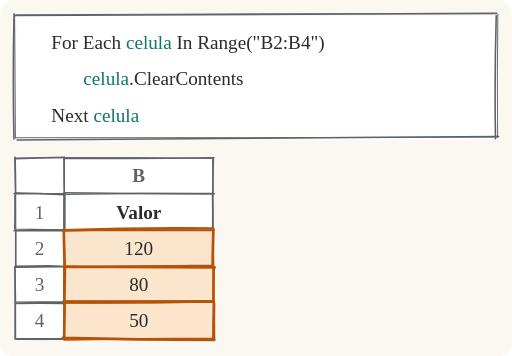
t = 0.00 s
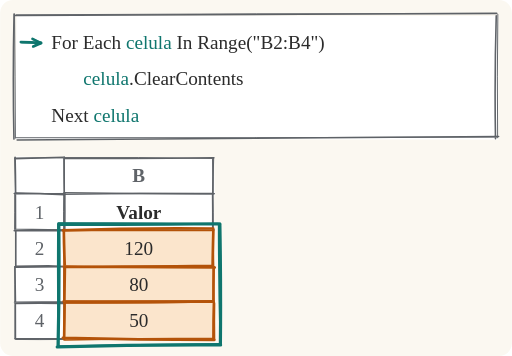
t = 2.00 s
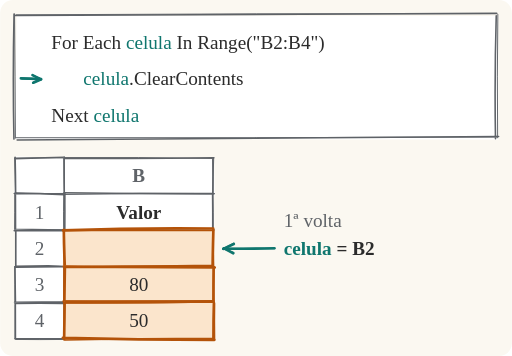
t = 3.88 s
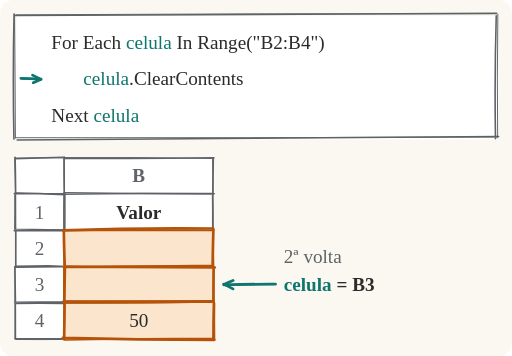
t = 6.08 s
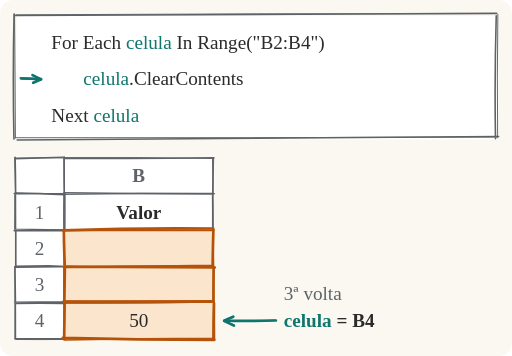
t = 8.10 s
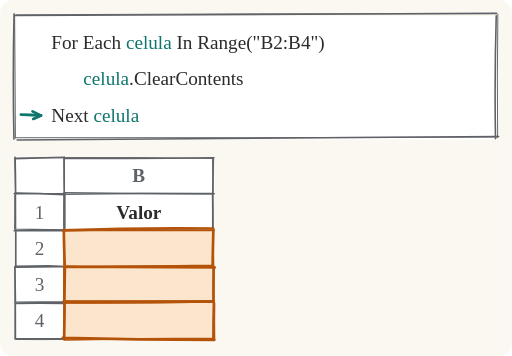
t = 10.00 s

The animated SVG that drew these frames (rendered in a browser with its animation timeline set to each time). Animation: 10 SMIL elements (animate=9,animateTransform=1); frames cover the first 10.00 s.

<svg xmlns="http://www.w3.org/2000/svg" viewBox="0 0 480 334"><rect width="480" height="334" rx="12" fill="#fbf8f1"/><path d="M15.5 15L467.2 15.1L467.4 131.1L13.6 130.4Z" fill="#ffffff"/><path d="M13.7 14.6Q239.8 13.2 465.8 12.5M465.4 14.8Q463.7 72.5 464.7 130.2M467.6 128.1Q241.7 130.3 15.9 131.3M12.9 130.5Q11.7 71.8 13 13.1" fill="none" stroke="#5f6368" stroke-width="1.5" stroke-linecap="round" stroke-linejoin="round"/><path d="M15 13.9Q240.5 12.6 466.1 12.9M466.9 13.6Q466.1 71.4 466.7 129.3M465.7 128.6Q240.2 129.4 14.8 129.2M14.3 129.6Q14 71.4 13.5 13.2" fill="none" stroke="#5f6368" stroke-width="0.9" stroke-linecap="round" stroke-linejoin="round"/><text x="48" y="46" font-size="18" fill="#2b2b2b" text-anchor="start">For Each <tspan fill="#0f766e">celula</tspan> In Range(&quot;B2:B4&quot;)</text><text x="78" y="80" font-size="18" fill="#2b2b2b" text-anchor="start"><tspan fill="#0f766e">celula</tspan>.ClearContents</text><text x="48" y="114" font-size="18" fill="#2b2b2b" text-anchor="start">Next <tspan fill="#0f766e">celula</tspan></text><g opacity="0" transform="translate(0 68)"><path d="M19.4 39.5Q28.5 39.8 37.6 40.2" fill="none" stroke="#0f766e" stroke-width="2.5" stroke-linecap="round" stroke-linejoin="round"/><path d="M20.3 39.8Q28.9 40.2 37.6 40.4" fill="none" stroke="#0f766e" stroke-width="1.5" stroke-linecap="round" stroke-linejoin="round"/><path d="M31.1 43.6Q34.8 42 38.5 40.3" fill="none" stroke="#0f766e" stroke-width="2.5" stroke-linecap="round" stroke-linejoin="round"/><path d="M30.5 43.7Q34.4 41.8 38.4 39.9" fill="none" stroke="#0f766e" stroke-width="1.5" stroke-linecap="round" stroke-linejoin="round"/><path d="M30.3 36.5Q34.2 38.5 38 40.4" fill="none" stroke="#0f766e" stroke-width="2.5" stroke-linecap="round" stroke-linejoin="round"/><path d="M31 36.7Q34.5 38.3 38 40" fill="none" stroke="#0f766e" stroke-width="1.5" stroke-linecap="round" stroke-linejoin="round"/><animate attributeName="opacity" values="0;0;1;1;0;0" keyTimes="0;0.025;0.05;0.85;0.875;1" dur="12s" begin="0s" fill="freeze"/><animateTransform attributeName="transform" type="translate" values="0 0;0 0;0 34;0 34;0 68;0 68;0 34;0 34;0 68;0 68;0 34;0 34;0 68;0 68" keyTimes="0;0.1833;0.2167;0.3583;0.3917;0.4083;0.4417;0.5667;0.6;0.6167;0.65;0.775;0.8083;1" dur="12s" begin="0s" fill="freeze"/></g><path d="M14.5 146.7L59.3 148.4L60 182.1L12.9 181.3Z" fill="#ffffff"/><path d="M13.7 148.8Q37 148.1 60.3 147.5M60.3 148.3Q60.1 164.8 60.5 181.3M59.5 182.7Q36.3 181.9 13.2 181.6M14.5 181.6Q14.4 164.6 14 147.5" fill="none" stroke="#5f6368" stroke-width="1.5" stroke-linecap="round" stroke-linejoin="round"/><path d="M14.3 148.4Q37.2 148 60.2 148M60.5 148.3Q60.4 164.9 60.5 181.5M59.8 181.6Q37.1 181.4 14.4 181.8M14.3 182.4Q14 165.2 13.6 148" fill="none" stroke="#5f6368" stroke-width="0.9" stroke-linecap="round" stroke-linejoin="round"/><path d="M59.2 147.8L200.6 148.9L201.4 183.2L60.1 180.7Z" fill="#ffffff"/><path d="M59.9 148.4Q130.2 149.3 200.5 148M199.5 148.7Q199.7 165 199.5 181.3M199.7 181.3Q130.5 181.3 61.3 182.3M60.1 181.7Q60 164.7 60 147.6" fill="none" stroke="#5f6368" stroke-width="1.5" stroke-linecap="round" stroke-linejoin="round"/><path d="M59.8 147.8Q130 147.4 200.2 148.7M200.3 148.5Q199.7 165.2 199.7 181.9M201.1 181.6Q131 181.2 60.8 182.1M60.4 182.3Q60 165.4 59.7 148.5" fill="none" stroke="#5f6368" stroke-width="0.9" stroke-linecap="round" stroke-linejoin="round"/><text x="130" y="171" font-size="18" fill="#5f6368" text-anchor="middle" font-weight="700">B</text><path d="M13.9 181.6L59.1 182.5L60.5 216.6L13.7 215.5Z" fill="#ffffff"/><path d="M14.3 181.2Q37.4 181.5 60.4 182.7M60.4 182.2Q60.5 198.7 60.1 215.3M60.4 215.8Q37.6 215.6 14.9 215.2M14.4 216.5Q14.4 199.6 14.3 182.7" fill="none" stroke="#5f6368" stroke-width="1.5" stroke-linecap="round" stroke-linejoin="round"/><path d="M14.3 182.1Q36.9 181.4 59.6 181.5M60.4 182Q60 198.9 59.7 215.8M59.5 216.3Q36.7 215.9 14 215.4M13.5 215.8Q13.7 199.1 13.7 182.4" fill="none" stroke="#5f6368" stroke-width="0.9" stroke-linecap="round" stroke-linejoin="round"/><text x="37" y="205" font-size="18" fill="#5f6368" text-anchor="middle">1</text><path d="M13.4 215.4L61.3 216.8L59.7 249.1L15.1 249.2Z" fill="#ffffff"/><path d="M13.2 216.4Q36.4 216.2 59.7 216.1M60.2 216.3Q60.5 233 60.2 249.8M60.8 249.2Q37.8 249.6 14.9 249.8M14.6 249.9Q14.6 233 14.6 216.1" fill="none" stroke="#5f6368" stroke-width="1.5" stroke-linecap="round" stroke-linejoin="round"/><path d="M13.6 216.2Q36.7 216.1 59.8 215.9M60.3 215.5Q60 232.5 59.9 249.5M60.1 249.8Q36.8 250.2 13.6 250.1M14.5 250.5Q14.4 233.1 14.5 215.6" fill="none" stroke="#5f6368" stroke-width="0.9" stroke-linecap="round" stroke-linejoin="round"/><text x="37" y="239" font-size="18" fill="#5f6368" text-anchor="middle">2</text><path d="M14.1 251.2L58.7 248.8L61.3 283.2L14.8 285.1Z" fill="#ffffff"/><path d="M14.5 250.8Q37.6 250.1 60.6 250.2M60.3 249.7Q60.4 266.8 60.2 283.9M59.5 283.5Q36.5 283.1 13.5 283.6M14.3 283.3Q14 266.9 13.8 250.5" fill="none" stroke="#5f6368" stroke-width="1.5" stroke-linecap="round" stroke-linejoin="round"/><path d="M14.4 250.3Q37.4 249.9 60.4 250.1M60 249.9Q59.7 266.7 59.8 283.5M60.3 284.1Q37.4 284.1 14.4 284.1M13.8 283.9Q13.9 266.9 13.8 250" fill="none" stroke="#5f6368" stroke-width="0.9" stroke-linecap="round" stroke-linejoin="round"/><text x="37" y="273" font-size="18" fill="#5f6368" text-anchor="middle">3</text><path d="M13.6 283.5L60.6 285.3L61.1 317.3L13.2 317.3Z" fill="#ffffff"/><path d="M14 284.7Q36.7 284.2 59.4 284.7M60.1 284.5Q60.3 301.1 60.4 317.6M59.8 317.9Q36.9 318.1 13.9 317.7M14.3 317.8Q14.3 301.2 14.2 284.6" fill="none" stroke="#5f6368" stroke-width="1.5" stroke-linecap="round" stroke-linejoin="round"/><path d="M14.2 284.1Q36.8 284.2 59.5 283.7M60.2 284.2Q60.3 301.3 60 318.4M59.8 318.5Q37.1 318.7 14.5 318.5M13.9 318Q13.9 301.2 14 284.4" fill="none" stroke="#5f6368" stroke-width="0.9" stroke-linecap="round" stroke-linejoin="round"/><text x="37" y="307" font-size="18" fill="#5f6368" text-anchor="middle">4</text><path d="M61.4 181.3L200.4 181.9L201.1 215.8L59.1 215Z" fill="#ffffff"/><path d="M59.9 180.8Q130 181.9 200 181.8M199.3 182Q199.5 199.1 199.4 216.3M200.9 215.7Q129.8 216.7 58.7 215.8M60.6 216.3Q60.8 199.1 60.6 181.8" fill="none" stroke="#5f6368" stroke-width="1.5" stroke-linecap="round" stroke-linejoin="round"/><path d="M60 182.5Q130.4 181.1 200.8 182M199.6 182.2Q199.9 199.2 199.9 216.1M200.4 215.4Q130.7 216.3 61 217M59.5 215.8Q59.4 198.7 59.6 181.5" fill="none" stroke="#5f6368" stroke-width="0.9" stroke-linecap="round" stroke-linejoin="round"/><text x="130" y="205.3" font-size="18" fill="#2b2b2b" text-anchor="middle" font-weight="700">Valor</text><path d="M60 216.8L201.1 215.1L200.9 250.6L58.7 250.1Z" fill="#fbe5cc"/><path d="M59 216.1Q129.4 213.6 199.9 214.4M200 215.8Q199.5 232.8 199.3 249.7M199.4 249.3Q129.9 250.5 60.5 251.2M60.6 249.4Q59.8 232.6 59.7 215.7" fill="none" stroke="#b45309" stroke-width="2.5" stroke-linecap="round" stroke-linejoin="round"/><path d="M59.7 216Q129.3 216.3 198.9 216.2M199.5 216.1Q199.7 233.1 200.2 250.1M199.8 249.6Q129.7 249.2 59.5 250.5M60.1 250.4Q60.3 233.1 60 215.8" fill="none" stroke="#b45309" stroke-width="1.5" stroke-linecap="round" stroke-linejoin="round"/><g opacity="0"><text x="130" y="239" font-size="18" fill="#2b2b2b" text-anchor="middle">120</text><animate attributeName="opacity" values="1;1;0;0" keyTimes="0;0.25;0.275;1" dur="12s" begin="0s" fill="freeze"/></g><path d="M60.6 249.3L200 250.9L200.1 285.4L59.6 285.1Z" fill="#fbe5cc"/><path d="M61.4 250.2Q131.3 250.9 201.3 251M200.2 250.6Q200 267.2 200.2 283.9M199.2 283Q129.4 283 59.6 282.6M60.2 284.1Q60.4 267.2 60.7 250.3" fill="none" stroke="#b45309" stroke-width="2.5" stroke-linecap="round" stroke-linejoin="round"/><path d="M59.1 250Q130 251.3 200.9 250.5M200.5 250.3Q200.3 267.1 199.7 283.9M199.6 283.1Q129.5 282.6 59.4 283.2M59.8 284.1Q59.8 267.1 59.9 250" fill="none" stroke="#b45309" stroke-width="1.5" stroke-linecap="round" stroke-linejoin="round"/><g opacity="0"><text x="130" y="273" font-size="18" fill="#2b2b2b" text-anchor="middle">80</text><animate attributeName="opacity" values="1;1;0;0" keyTimes="0;0.4667;0.4917;1" dur="12s" begin="0s" fill="freeze"/></g><path d="M60.3 283L200.9 283.8L200.6 318.4L58.8 318.4Z" fill="#fbe5cc"/><path d="M61.5 283.2Q130.8 283.8 200.1 282.7M200.6 284.4Q200.3 301.5 200.6 318.5M201 318.8Q129.9 318.8 58.8 317M60 318.4Q60.3 301.5 60.4 284.6" fill="none" stroke="#b45309" stroke-width="2.5" stroke-linecap="round" stroke-linejoin="round"/><path d="M59.6 284.3Q129.6 284.5 199.6 283.4M200.3 284.1Q199.7 301.2 199.6 318.2M200.1 317.3Q130.6 317.6 61.1 319M59.9 318.1Q60.1 301.1 60.5 284.1" fill="none" stroke="#b45309" stroke-width="1.5" stroke-linecap="round" stroke-linejoin="round"/><g opacity="0"><text x="130" y="307" font-size="18" fill="#2b2b2b" text-anchor="middle">50</text><animate attributeName="opacity" values="1;1;0;0" keyTimes="0;0.675;0.7;1" dur="12s" begin="0s" fill="freeze"/></g><g opacity="0"><path d="M54.8 210.3Q129.8 210.9 204.7 209.9M206.1 210.1Q207.1 266.6 206.6 323.1M206.8 323.6Q130.2 323.2 53.5 325.5M54.3 324Q55.7 267.6 55 211.2" fill="none" stroke="#0f766e" stroke-width="3" stroke-linecap="round" stroke-linejoin="round"/><path d="M54.5 209.5Q130.5 209.1 206.5 210.1M205.1 210.8Q205.1 267.3 206.7 323.8M205.6 322.8Q130 323.4 54.4 325.1M54.7 324.6Q53.8 267.7 54.3 210.8" fill="none" stroke="#0f766e" stroke-width="1.8" stroke-linecap="round" stroke-linejoin="round"/><animate attributeName="opacity" values="0;0;1;1;0;0" keyTimes="0;0.025;0.05;0.1667;0.1917;1" dur="12s" begin="0s" fill="freeze"/></g><g opacity="0"><path d="M257.3 232.9Q233.3 233.5 209.3 233.4" fill="none" stroke="#0f766e" stroke-width="2.5" stroke-linecap="round" stroke-linejoin="round"/><path d="M257.6 233Q234 233.1 210.3 233.2" fill="none" stroke="#0f766e" stroke-width="1.5" stroke-linecap="round" stroke-linejoin="round"/><path d="M219.2 228.9Q214.3 231.1 209.4 233.5" fill="none" stroke="#0f766e" stroke-width="2.5" stroke-linecap="round" stroke-linejoin="round"/><path d="M219.1 228.3Q214.5 230.8 209.9 233.1" fill="none" stroke="#0f766e" stroke-width="1.5" stroke-linecap="round" stroke-linejoin="round"/><path d="M218.7 237.6Q214.3 235.3 210 233" fill="none" stroke="#0f766e" stroke-width="2.5" stroke-linecap="round" stroke-linejoin="round"/><path d="M218.9 237.2Q214.3 235.2 209.6 233.2" fill="none" stroke="#0f766e" stroke-width="1.5" stroke-linecap="round" stroke-linejoin="round"/><text x="266" y="213" font-size="18" fill="#5f6368" text-anchor="start">1ª volta</text><text x="266" y="239" font-size="18" fill="#2b2b2b" text-anchor="start" font-weight="700"><tspan fill="#0f766e">celula</tspan> = B2</text><animate attributeName="opacity" values="0;0;1;1;0;0" keyTimes="0;0.2;0.225;0.3833;0.4083;1" dur="12s" begin="0s" fill="freeze"/></g><g opacity="0"><path d="M258.3 266.6Q234 266.5 209.7 267.2" fill="none" stroke="#0f766e" stroke-width="2.5" stroke-linecap="round" stroke-linejoin="round"/><path d="M258.4 266.7Q234.4 267.4 210.3 267.6" fill="none" stroke="#0f766e" stroke-width="1.5" stroke-linecap="round" stroke-linejoin="round"/><path d="M218.5 263.2Q214.4 264.8 210.5 266.6" fill="none" stroke="#0f766e" stroke-width="2.5" stroke-linecap="round" stroke-linejoin="round"/><path d="M218.9 262.9Q214.3 264.8 209.7 266.7" fill="none" stroke="#0f766e" stroke-width="1.5" stroke-linecap="round" stroke-linejoin="round"/><path d="M218.5 271Q214.1 268.7 209.6 266.6" fill="none" stroke="#0f766e" stroke-width="2.5" stroke-linecap="round" stroke-linejoin="round"/><path d="M218.7 271.5Q214.2 269 209.8 266.7" fill="none" stroke="#0f766e" stroke-width="1.5" stroke-linecap="round" stroke-linejoin="round"/><text x="266" y="247" font-size="18" fill="#5f6368" text-anchor="start">2ª volta</text><text x="266" y="273" font-size="18" fill="#2b2b2b" text-anchor="start" font-weight="700"><tspan fill="#0f766e">celula</tspan> = B3</text><animate attributeName="opacity" values="0;0;1;1;0;0" keyTimes="0;0.4083;0.4333;0.5917;0.6167;1" dur="12s" begin="0s" fill="freeze"/></g><g opacity="0"><path d="M258.7 300.7Q234.5 301.3 210.3 300.9" fill="none" stroke="#0f766e" stroke-width="2.5" stroke-linecap="round" stroke-linejoin="round"/><path d="M257.9 300.5Q233.9 301.2 209.8 301.2" fill="none" stroke="#0f766e" stroke-width="1.5" stroke-linecap="round" stroke-linejoin="round"/><path d="M218.7 297.1Q214.6 298.9 210.5 300.7" fill="none" stroke="#0f766e" stroke-width="2.5" stroke-linecap="round" stroke-linejoin="round"/><path d="M218.6 296.9Q214.2 298.8 209.8 300.8" fill="none" stroke="#0f766e" stroke-width="1.5" stroke-linecap="round" stroke-linejoin="round"/><path d="M219.3 305.5Q214.8 303.3 210.3 301.3" fill="none" stroke="#0f766e" stroke-width="2.5" stroke-linecap="round" stroke-linejoin="round"/><path d="M219.2 305Q214.4 303.1 209.6 301" fill="none" stroke="#0f766e" stroke-width="1.5" stroke-linecap="round" stroke-linejoin="round"/><text x="266" y="281" font-size="18" fill="#5f6368" text-anchor="start">3ª volta</text><text x="266" y="307" font-size="18" fill="#2b2b2b" text-anchor="start" font-weight="700"><tspan fill="#0f766e">celula</tspan> = B4</text><animate attributeName="opacity" values="0;0;1;1;0;0" keyTimes="0;0.6167;0.6417;0.8;0.825;1" dur="12s" begin="0s" fill="freeze"/></g><g opacity="1"><text x="226" y="200" font-size="18" fill="#0f766e" text-anchor="start" font-weight="700">Remove:</text><text x="226" y="224" font-size="18" fill="#2b2b2b" text-anchor="start">valores e fórmulas</text><text x="226" y="262" font-size="18" fill="#b45309" text-anchor="start" font-weight="700">Permanece:</text><text x="226" y="286" font-size="18" fill="#2b2b2b" text-anchor="start">a formatação</text><text x="226" y="310" font-size="18" fill="#2b2b2b" text-anchor="start">(cores e bordas)</text><animate attributeName="opacity" values="0;0;1;1" keyTimes="0;0.8333;0.8583;1" dur="12s" begin="0s" fill="freeze"/></g></svg>
